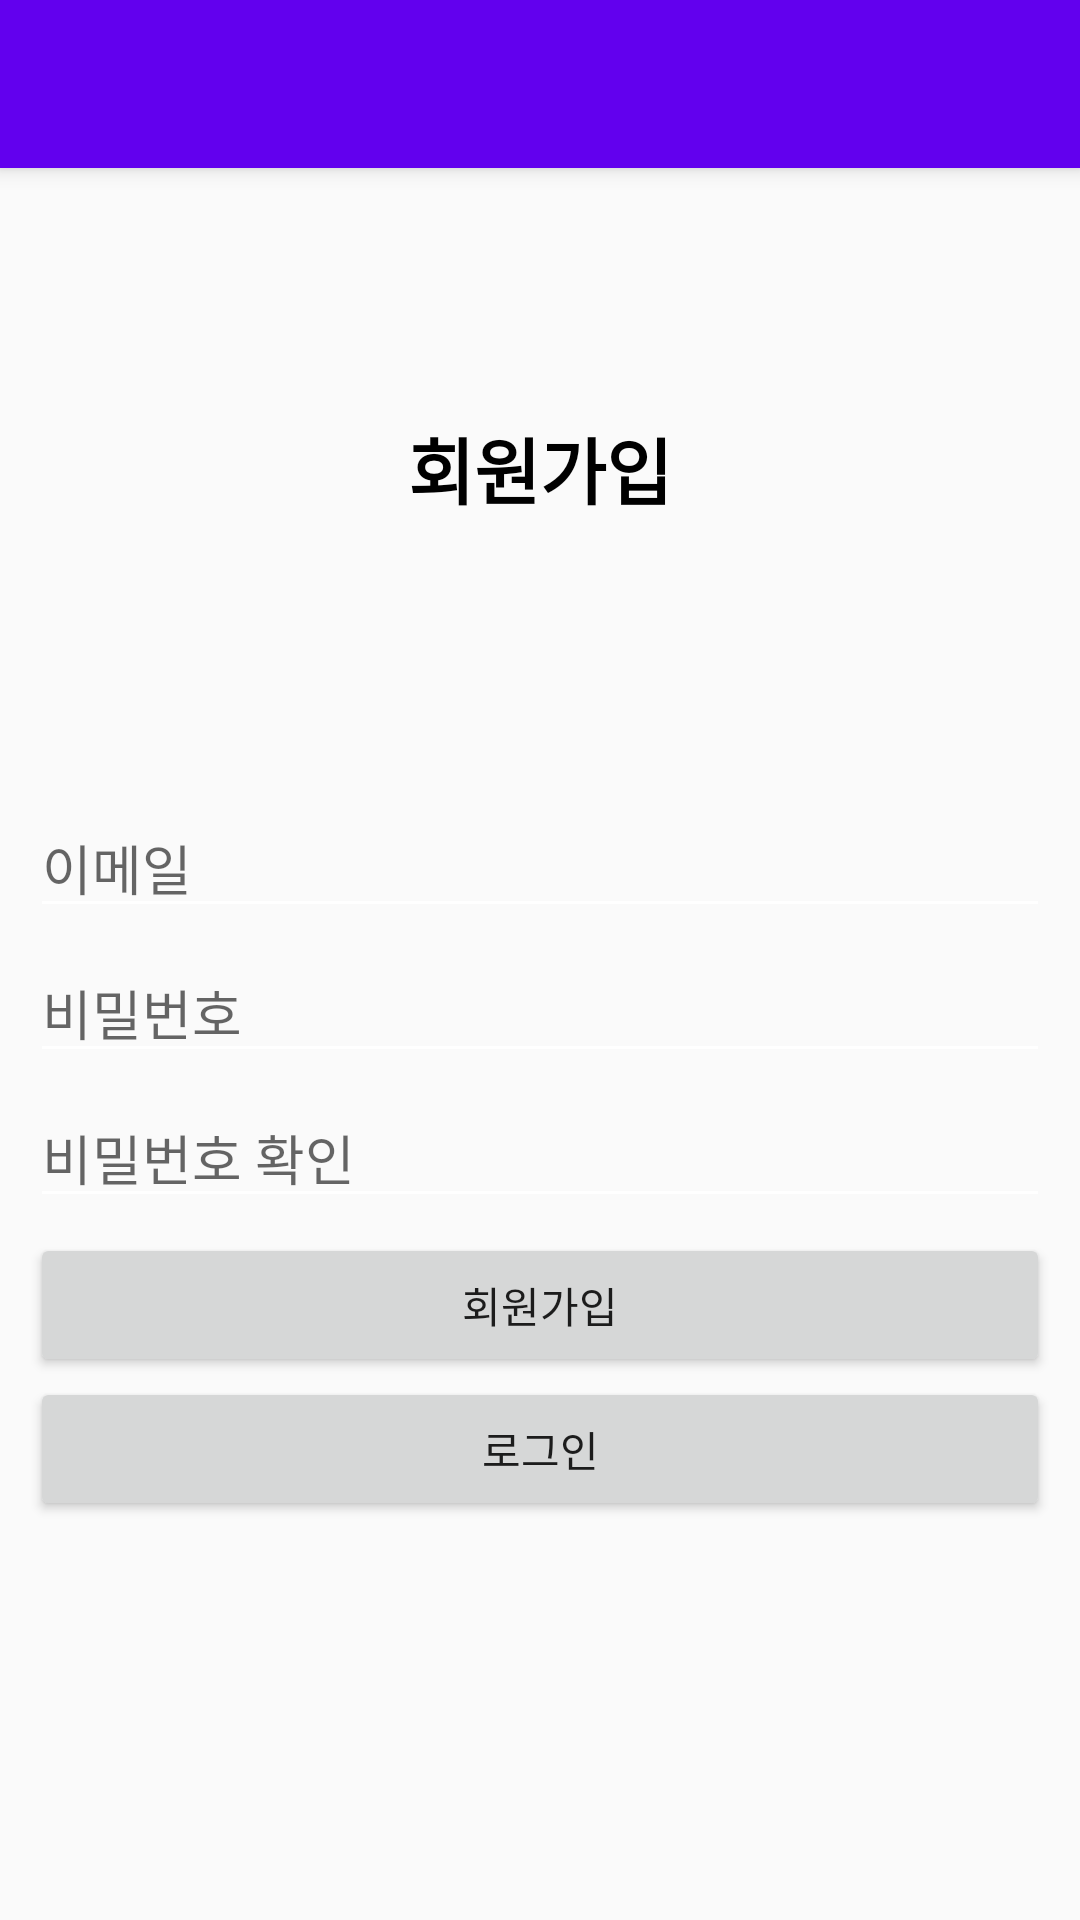

Reconstruct the res/layout file that produces this screen, plus the resources it refers to.
<!-- AndroidManifest.xml: application theme AppTheme -->
<!-- res/layout/activity_sign_up.xml -->
<?xml version="1.0" encoding="utf-8"?>
<RelativeLayout xmlns:android="http://schemas.android.com/apk/res/android"
    android:layout_width="match_parent"
    android:layout_height="match_parent">

    <include
        layout="@layout/view_toolbar"
        android:layout_width="match_parent"
        android:layout_height="wrap_content" />

    <LinearLayout
        android:layout_width="match_parent"
        android:layout_height="wrap_content"
        android:orientation="vertical"
        android:layout_below="@+id/toolbar">

        <TextView
            android:id="@+id/textView"
            android:layout_width="match_parent"
            android:layout_height="200dp"
            android:gravity="center"
            android:text="회원가입"
            android:textColor="#000000"
            android:textSize="24sp"
            android:textStyle="bold" />

        <LinearLayout
            android:layout_width="match_parent"
            android:layout_height="match_parent"
            android:orientation="vertical"
            android:padding="10dp">

            <EditText
                android:id="@+id/emailEditText"
                android:layout_width="match_parent"
                android:layout_height="wrap_content"
                android:layout_marginBottom="5dp"
                android:ems="10"
                android:hint="이메일"
                android:inputType="textEmailAddress" />

            <EditText
                android:id="@+id/passwordEditText"
                android:layout_width="match_parent"
                android:layout_height="wrap_content"
                android:layout_marginBottom="5dp"
                android:ems="10"
                android:hint="비밀번호"
                android:inputType="textPassword" />

            <EditText
                android:id="@+id/passwordCheckEditText"
                android:layout_width="match_parent"
                android:layout_height="wrap_content"
                android:layout_marginBottom="5dp"
                android:ems="10"
                android:hint="비밀번호 확인"
                android:inputType="textPassword" />

            <Button
                android:id="@+id/signUpButton"
                android:layout_width="match_parent"
                android:layout_height="wrap_content"
                android:text="회원가입" />

            <Button
                android:id="@+id/gotoLoginButton"
                android:layout_width="match_parent"
                android:layout_height="wrap_content"
                android:text="로그인" />
        </LinearLayout>

    </LinearLayout>

    <include
        layout="@layout/view_loader"
        android:layout_width="match_parent"
        android:layout_height="match_parent"
        android:visibility="gone"/>

</RelativeLayout>
<!-- res/layout/view_toolbar.xml (included above) -->
<?xml version="1.0" encoding="utf-8"?>
<android.support.v7.widget.Toolbar xmlns:android="http://schemas.android.com/apk/res/android"
    xmlns:app="http://schemas.android.com/apk/res-auto"
    android:id="@+id/toolbar"
    android:layout_width="match_parent"
    android:layout_height="?attr/actionBarSize"
    android:background="?attr/colorPrimary"
    android:elevation="4dp"
    android:theme="@style/AppTheme"
    app:popupTheme="@style/ThemeOverlay.AppCompat.Light"
    app:titleTextColor="#FFFFFF" />
<!-- res/layout/view_loader.xml (included above) -->
<?xml version="1.0" encoding="utf-8"?>
<RelativeLayout xmlns:android="http://schemas.android.com/apk/res/android"
    android:id="@+id/loaderLyaout"
    android:layout_width="match_parent"
    android:layout_height="match_parent"
    android:background="#A34A4A4A">

    <ProgressBar
        android:id="@+id/progressBar"
        style="?android:attr/progressBarStyle"
        android:layout_width="wrap_content"
        android:layout_height="wrap_content"
        android:layout_centerInParent="true" />

</RelativeLayout>
<!-- resources referenced by this layout -->
<resources>
  <style name="AppTheme" parent="Theme.AppCompat.Light.NoActionBar">
          
          <item name="colorPrimary">@color/colorPrimary</item>
          <item name="colorPrimaryDark">@color/colorPrimaryDark</item>
          <item name="colorAccent">@color/colorAccent</item>
          <item name="colorControlNormal">#ffffff</item>
      </style>
  <!-- not gathered from this repository: default colours our renderer supplied (Android Studio template values) -->
  <color name="colorPrimary">#FF6200EE</color>
  <color name="colorPrimaryDark">#FF3700B3</color>
  <color name="colorAccent">#FF03DAC5</color>
</resources>
